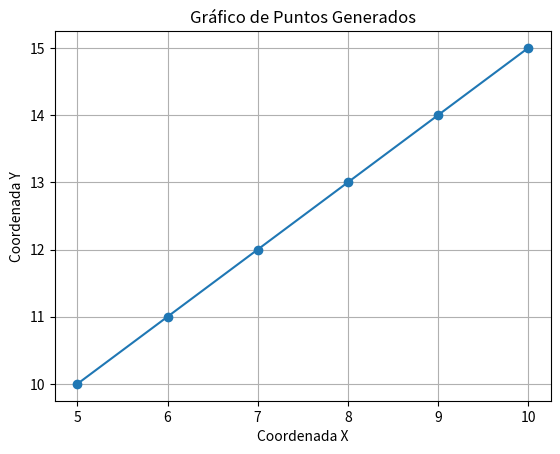

The matplotlib source for this figure:
import matplotlib.pyplot as plt

def generar_tabla(x1, y1, x2, y2):
    # Función para calcular el cambio en x
    def dx(x1, x2):
        return x2 - x1

    # Función para calcular el cambio en y
    def dy(y1, y2):
        return y2 - y1

    # Función para calcular la pendiente
    def m(dx, dy):
        return dy / dx if dx != 0 else None  # Manejar la división por cero

    # Inicializamos la tabla
    tabla = []

    # Ingresamos x1 y y1 como primeros datos de la tabla
    tabla.append((x1, y1))

    # Evaluar pendiente
    x_actual, y_actual = x1, y1
    while x_actual < x2:
        delta_x = dx(x1, x2)
        delta_y = dy(y1, y2)
        pendiente = m(delta_x, delta_y)
        
        if pendiente is not None:
            if abs(pendiente) <= 1:
                x_actual += 1
                y_actual += pendiente
            else:
                x_actual += 1 / pendiente
                y_actual += 1
            tabla.append((round(x_actual), round(y_actual)))

    return tabla

def graficar_tabla(tabla):
    # Extraer coordenadas x y y de la tabla
    coordenadas_x = [punto[0] for punto in tabla]
    coordenadas_y = [punto[1] for punto in tabla]

    # Graficar los puntos
    plt.plot(coordenadas_x, coordenadas_y, marker='o', linestyle='-')
    plt.title('Gráfico de Puntos Generados')
    plt.xlabel('Coordenada X')
    plt.ylabel('Coordenada Y')
    plt.grid(True)
    plt.show()

# Ejemplo de uso de las funciones
if __name__ == "__main__":
    x1, y1 = 5, 10
    x2, y2 = 10, 15
    tabla = generar_tabla(x1, y1, x2, y2)
    print("Tabla:")
    for punto in tabla:
        print(punto)
    graficar_tabla(tabla)
